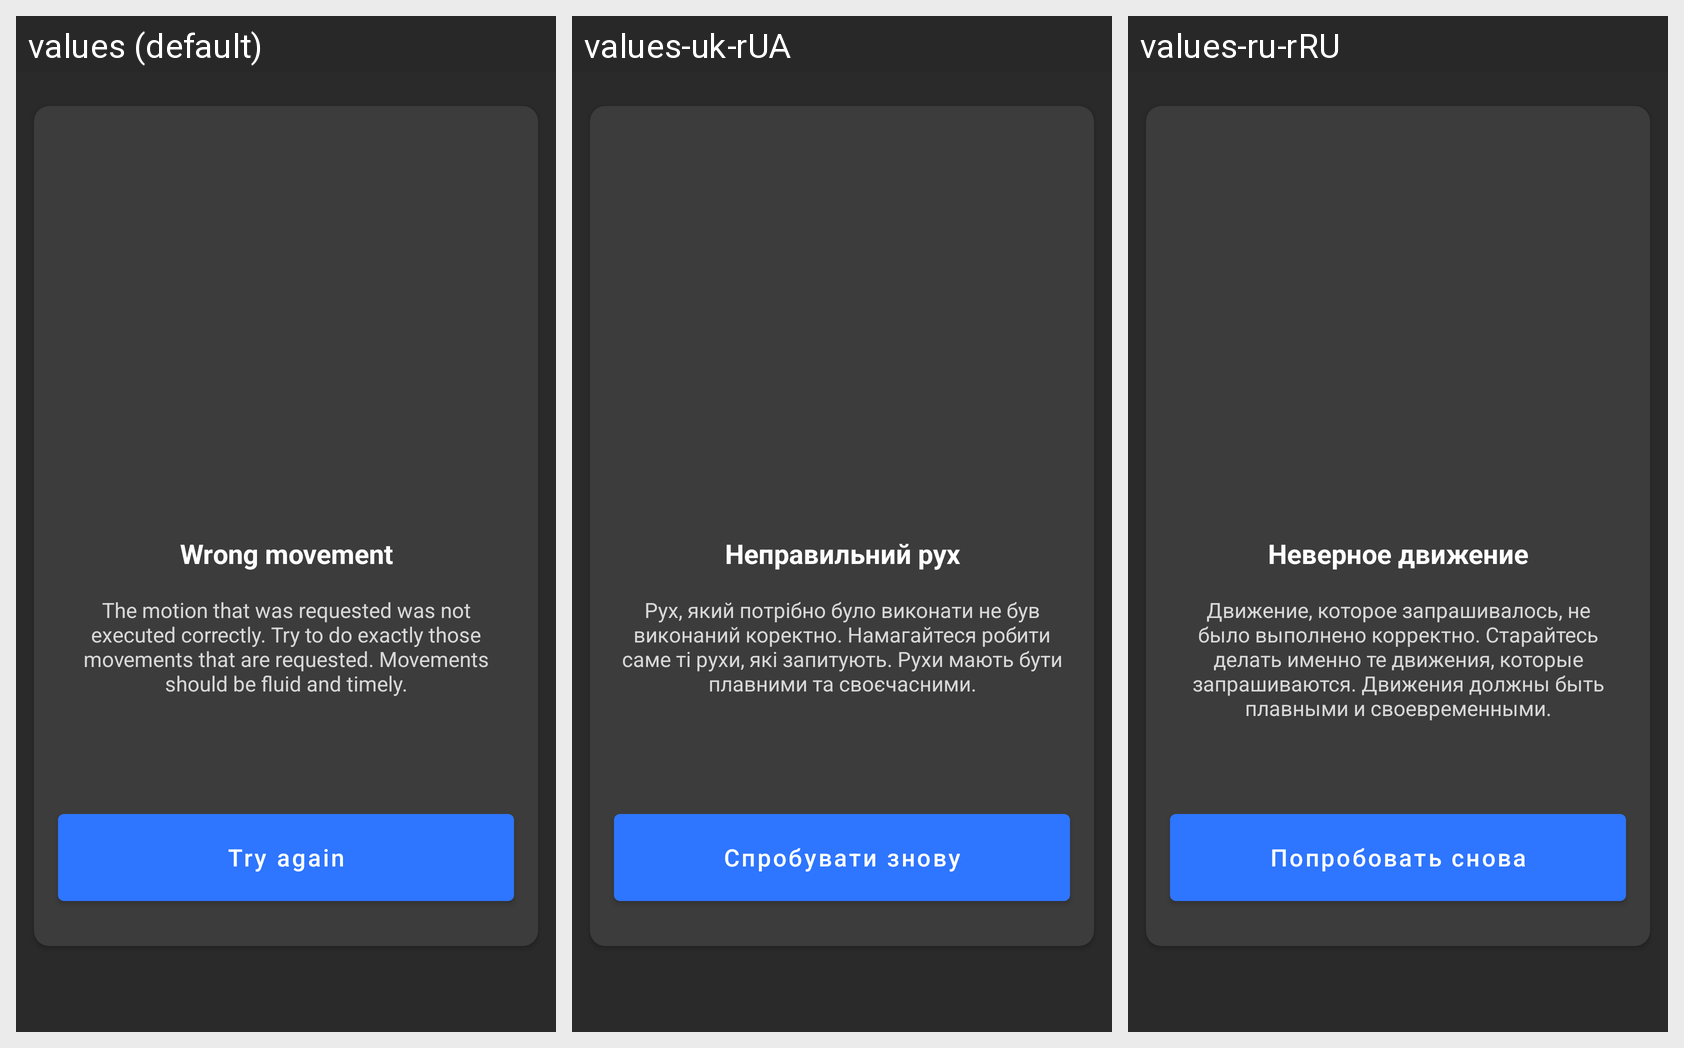

The Android screen above is rendered under several locales of the same app. Produce the string resources it draws, with the default and per-locale values.
Android screen res/layout/fragment_error_wrong_move.xml rendered under 3 locales, left to right: values (default), values-uk-rUA, values-ru-rRU. Device: Nexus 5 (rendered at 1080×1920; each locale shown at half size, 540×960, under a caption strip naming it); theme Theme.MaterialComponents.DayNight.NoActionBar.
Other locales in the repository, not shown: values-pl, values-ru, values-uk.
Strings drawn on this screen, with the default value and each locale's value (text and hints the layout hard-codes, and strings that could not be matched under every locale, appear in the picture but are not listed):

wrong_move_title
  values: Wrong movement
  values-uk-rUA: Неправильний рух
  values-ru-rRU: Неверное движение

wrong_move_description
  values: The motion that was requested was not executed correctly. Try to do exactly those movements that are requested. Movements should be fluid and timely.
  values-uk-rUA: Рух, який потрібно було виконати не був виконаний коректно. Намагайтеся робити саме ті рухи, які запитують. Рухи мають бути плавними та своєчасними.
  values-ru-rRU: Движение, которое запрашивалось, не было выполнено корректно. Старайтесь делать именно те движения, которые запрашиваются. Движения должны быть плавными и своевременными.

wrong_move_repeat_button
  values: Try again
  values-uk-rUA: Спробувати знову
  values-ru-rRU: Попробовать снова
